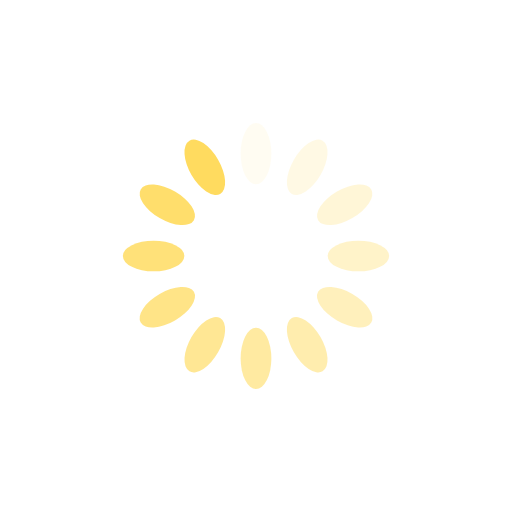
t = 0.00 s
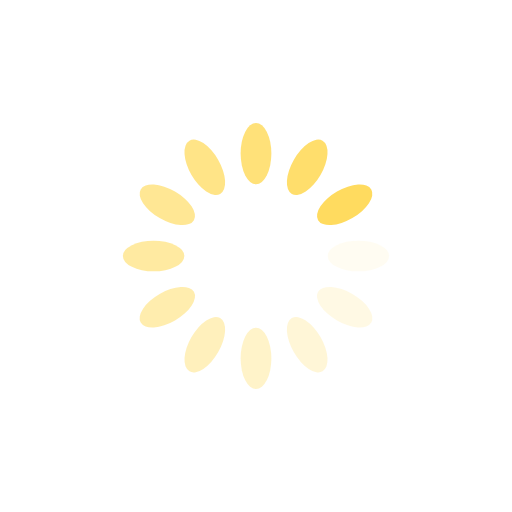
t = 0.25 s
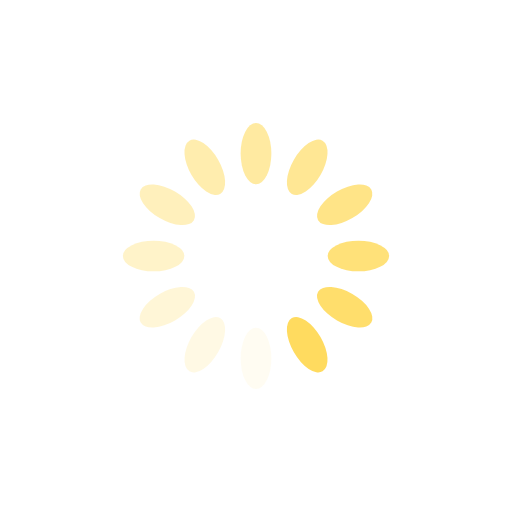
t = 0.50 s
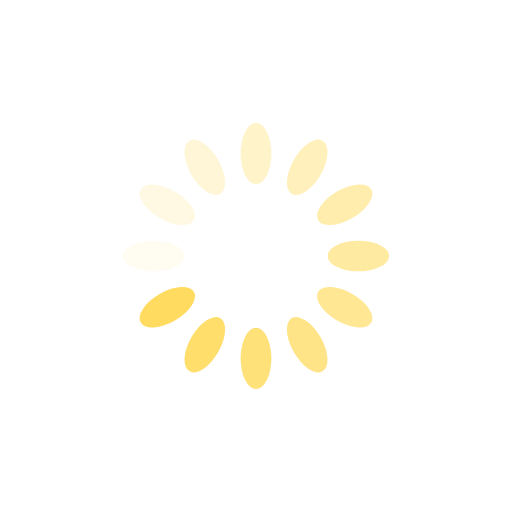
t = 0.75 s

The animated SVG that drew these frames (rendered in a browser with its animation timeline set to each time). Animation: 12 SMIL elements (animate=12); one cycle of 1.00 s, repeats indefinitely.

<?xml version="1.0" encoding="utf-8"?>
<svg xmlns="http://www.w3.org/2000/svg" xmlns:xlink="http://www.w3.org/1999/xlink" style="margin: auto; background: rgb(255, 255, 255); display: block; shape-rendering: auto;" width="200px" height="200px" viewBox="0 0 100 100" preserveAspectRatio="xMidYMid">
<g transform="rotate(0 50 50)">
  <rect x="47" y="24" rx="3" ry="6" width="6" height="12" fill="#ffdb5f">
    <animate attributeName="opacity" values="1;0" keyTimes="0;1" dur="1s" begin="-0.9166666666666666s" repeatCount="indefinite"></animate>
  </rect>
</g><g transform="rotate(30 50 50)">
  <rect x="47" y="24" rx="3" ry="6" width="6" height="12" fill="#ffdb5f">
    <animate attributeName="opacity" values="1;0" keyTimes="0;1" dur="1s" begin="-0.8333333333333334s" repeatCount="indefinite"></animate>
  </rect>
</g><g transform="rotate(60 50 50)">
  <rect x="47" y="24" rx="3" ry="6" width="6" height="12" fill="#ffdb5f">
    <animate attributeName="opacity" values="1;0" keyTimes="0;1" dur="1s" begin="-0.75s" repeatCount="indefinite"></animate>
  </rect>
</g><g transform="rotate(90 50 50)">
  <rect x="47" y="24" rx="3" ry="6" width="6" height="12" fill="#ffdb5f">
    <animate attributeName="opacity" values="1;0" keyTimes="0;1" dur="1s" begin="-0.6666666666666666s" repeatCount="indefinite"></animate>
  </rect>
</g><g transform="rotate(120 50 50)">
  <rect x="47" y="24" rx="3" ry="6" width="6" height="12" fill="#ffdb5f">
    <animate attributeName="opacity" values="1;0" keyTimes="0;1" dur="1s" begin="-0.5833333333333334s" repeatCount="indefinite"></animate>
  </rect>
</g><g transform="rotate(150 50 50)">
  <rect x="47" y="24" rx="3" ry="6" width="6" height="12" fill="#ffdb5f">
    <animate attributeName="opacity" values="1;0" keyTimes="0;1" dur="1s" begin="-0.5s" repeatCount="indefinite"></animate>
  </rect>
</g><g transform="rotate(180 50 50)">
  <rect x="47" y="24" rx="3" ry="6" width="6" height="12" fill="#ffdb5f">
    <animate attributeName="opacity" values="1;0" keyTimes="0;1" dur="1s" begin="-0.4166666666666667s" repeatCount="indefinite"></animate>
  </rect>
</g><g transform="rotate(210 50 50)">
  <rect x="47" y="24" rx="3" ry="6" width="6" height="12" fill="#ffdb5f">
    <animate attributeName="opacity" values="1;0" keyTimes="0;1" dur="1s" begin="-0.3333333333333333s" repeatCount="indefinite"></animate>
  </rect>
</g><g transform="rotate(240 50 50)">
  <rect x="47" y="24" rx="3" ry="6" width="6" height="12" fill="#ffdb5f">
    <animate attributeName="opacity" values="1;0" keyTimes="0;1" dur="1s" begin="-0.25s" repeatCount="indefinite"></animate>
  </rect>
</g><g transform="rotate(270 50 50)">
  <rect x="47" y="24" rx="3" ry="6" width="6" height="12" fill="#ffdb5f">
    <animate attributeName="opacity" values="1;0" keyTimes="0;1" dur="1s" begin="-0.16666666666666666s" repeatCount="indefinite"></animate>
  </rect>
</g><g transform="rotate(300 50 50)">
  <rect x="47" y="24" rx="3" ry="6" width="6" height="12" fill="#ffdb5f">
    <animate attributeName="opacity" values="1;0" keyTimes="0;1" dur="1s" begin="-0.08333333333333333s" repeatCount="indefinite"></animate>
  </rect>
</g><g transform="rotate(330 50 50)">
  <rect x="47" y="24" rx="3" ry="6" width="6" height="12" fill="#ffdb5f">
    <animate attributeName="opacity" values="1;0" keyTimes="0;1" dur="1s" begin="0s" repeatCount="indefinite"></animate>
  </rect>
</g>
<!-- [ldio] generated by https://loading.io/ --></svg>
